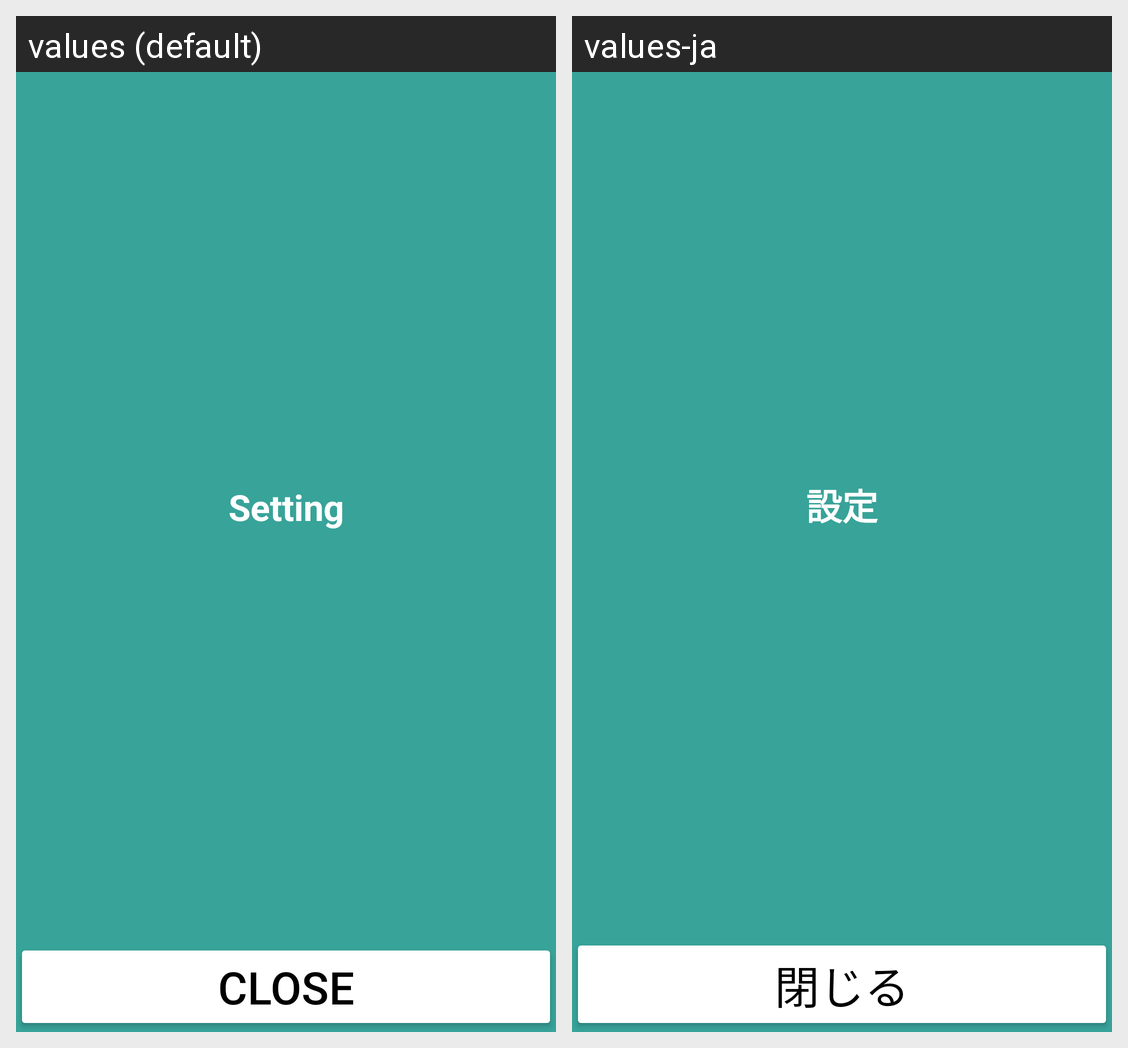

The Android screen above is rendered under two locales of the same app. Produce the string resources it draws, with the default and per-locale values.
Android screen res/layout/activity_setting.xml rendered under 2 locales, left to right: values (default), values-ja. Device: Nexus 5 (rendered at 1080×1920; each locale shown at half size, 540×960, under a caption strip naming it); theme AppTheme.
Strings drawn on this screen, with the default value and each locale's value (text and hints the layout hard-codes, and strings that could not be matched under every locale, appear in the picture but are not listed):

setting
  values: Setting
  values-ja: 設定

close
  values: Close
  values-ja: 閉じる
